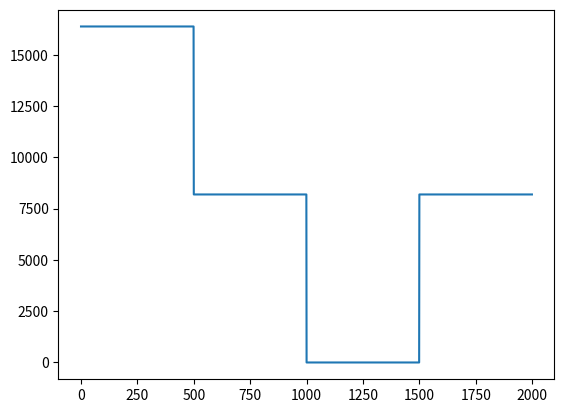

Here is the Python script that generated this plot:
import numpy as np
import matplotlib.pyplot as plt
from math import sin


X=np.linspace(-np.pi,np.pi,500)
Signal=(16383*np.sin(X))
A=[16382]*500
B=[0]*500
D=[8192]*500
C=A+D+B+D

"""A=[16382 , 16382 , 16382 , 16382 ,
16382 , 16382 , 16382 , 16382 , 16382 , 16382 ,
16382 , 16382 , 16382 , 16382 , 16382 , 16382 ,
16382 , 16382 , 16382 , 16382 , 16382 , 16382 ,
16382 , 16382 , 16382 , 16382 , 16382 , 8192,
8192 ,8192 , 2 , 2 , 2 , 2 , 2 , 2 , 2,
 2 , 2 , 2 , 2 , 2 , 2 , 2 , 2 , 2 , 2 , 2 , 2 , 2 ,
 2 , 2 , 2 , 2 , 2 , 2 , 2 , 8192 ,8192 ,8192  ]"""
a=0
for i in C :
    print("{},".format(i),end='')
    if(a==100):
        print("")
        a=0
    a=a+1
#print(C)
#print(len(C))


#plt.plot(X,Signal,'ro')
plt.plot(C)

#print(Signal)
plt.show()